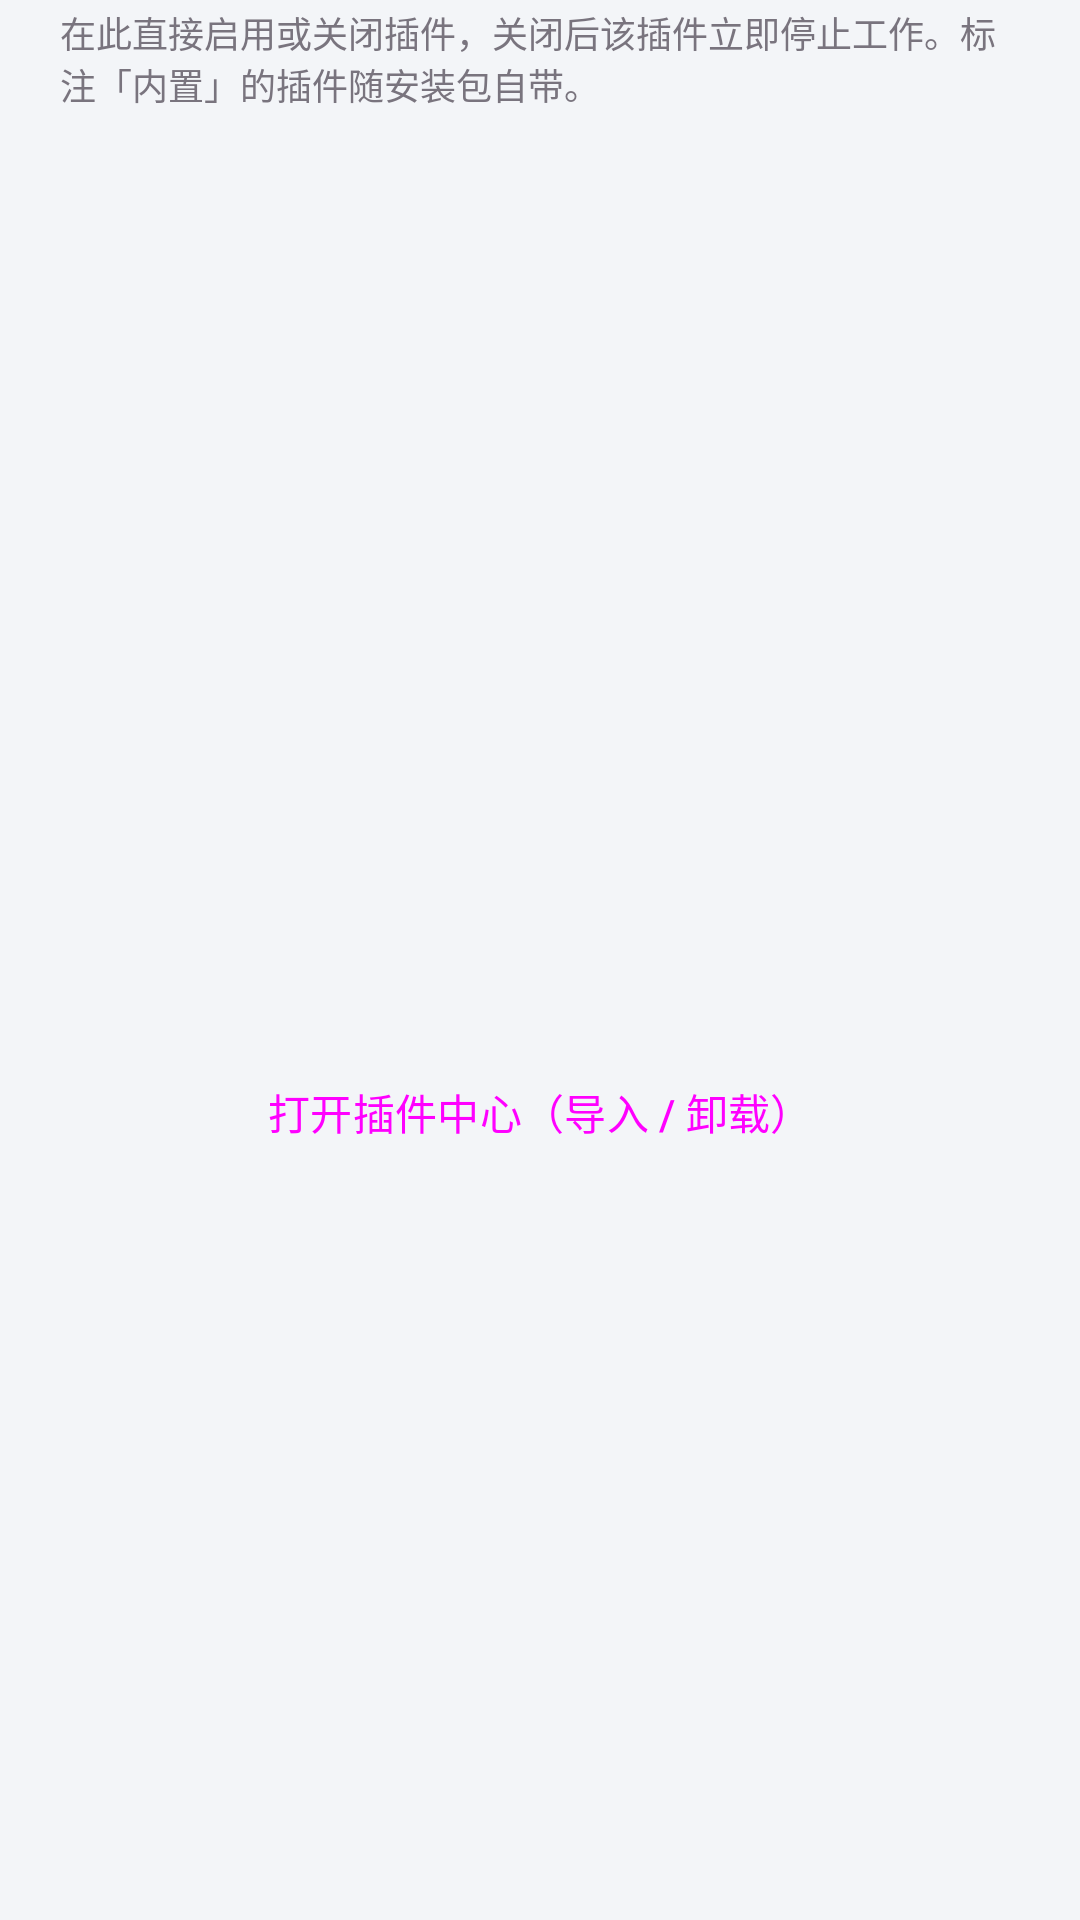

Reconstruct the res/layout file that produces this screen, plus the resources it refers to.
<!-- AndroidManifest.xml: application theme Theme.BarcodeApp -->
<!-- res/layout/dialog_plugin_panel.xml -->
<?xml version="1.0" encoding="utf-8"?>
<LinearLayout xmlns:android="http://schemas.android.com/apk/res/android"
    android:orientation="vertical"
    android:layout_width="match_parent"
    android:layout_height="wrap_content"
    android:paddingStart="6dp"
    android:paddingEnd="6dp"
    android:paddingTop="2dp"
    android:paddingBottom="6dp">

    <TextView
        android:id="@+id/tvPanelHint"
        android:layout_width="match_parent"
        android:layout_height="wrap_content"
        android:paddingStart="14dp"
        android:paddingEnd="14dp"
        android:paddingBottom="6dp"
        android:text="@string/plugin_panel_hint"
        android:textColor="?attr/colorOutline"
        android:textSize="12sp" />

    <androidx.recyclerview.widget.RecyclerView
        android:id="@+id/recyclerView"
        android:layout_width="match_parent"
        android:layout_height="300dp"
        android:clipToPadding="false"
        android:paddingTop="2dp"
        android:paddingBottom="2dp" />

    <TextView
        android:id="@+id/tvEmpty"
        android:layout_width="match_parent"
        android:layout_height="wrap_content"
        android:padding="20dp"
        android:text="@string/no_plugin_hint"
        android:textColor="?attr/colorOutline"
        android:textSize="13sp"
        android:visibility="gone" />

    <Button
        android:id="@+id/btnOpenCenter"
        style="@style/Widget.Material3.Button.OutlinedButton"
        android:layout_width="match_parent"
        android:layout_height="wrap_content"
        android:layout_marginStart="10dp"
        android:layout_marginEnd="10dp"
        android:layout_marginTop="4dp"
        android:text="@string/plugin_panel_open_center" />

</LinearLayout>
<!-- resources referenced by this layout -->
<resources>
  <string name="no_plugin_hint">还没有安装插件。点击「导入插件」选择 .bsplugin 文件，或从其他应用分享 .bsplugin 到本应用。</string>
  <string name="plugin_panel_hint">在此直接启用或关闭插件，关闭后该插件立即停止工作。标注「内置」的插件随安装包自带。</string>
  <string name="plugin_panel_open_center">打开插件中心（导入 / 卸载）</string>
  <style name="Theme.BarcodeApp" parent="Theme.Material3.DayNight.NoActionBar">
          <item name="colorPrimary">@color/seed</item>
          <item name="colorPrimaryDark">@color/seed_dark</item>
          <item name="android:colorBackground">@color/bg</item>
          <item name="android:windowLightStatusBar">false</item>
      </style>
  <color name="seed">#0ea5a4</color>
  <color name="seed_dark">#0b8584</color>
  <color name="bg">#f3f5f8</color>
</resources>
